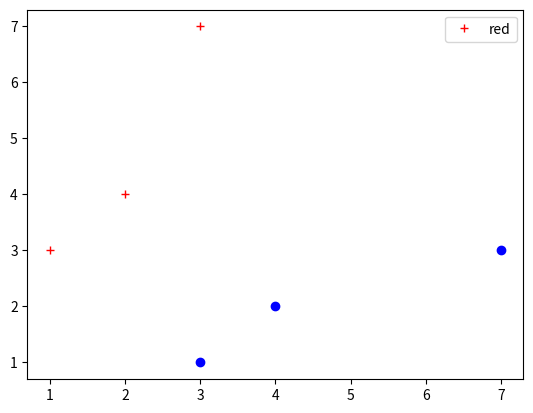

Reproduce this figure in Python.

import matplotlib.pyplot as plt

x=[1,2,3]
y=[3,4,7]

plt.plot(x,y,"r+", label="red")
plt.plot(y,x,"bo")
plt.legend()

plt.show()